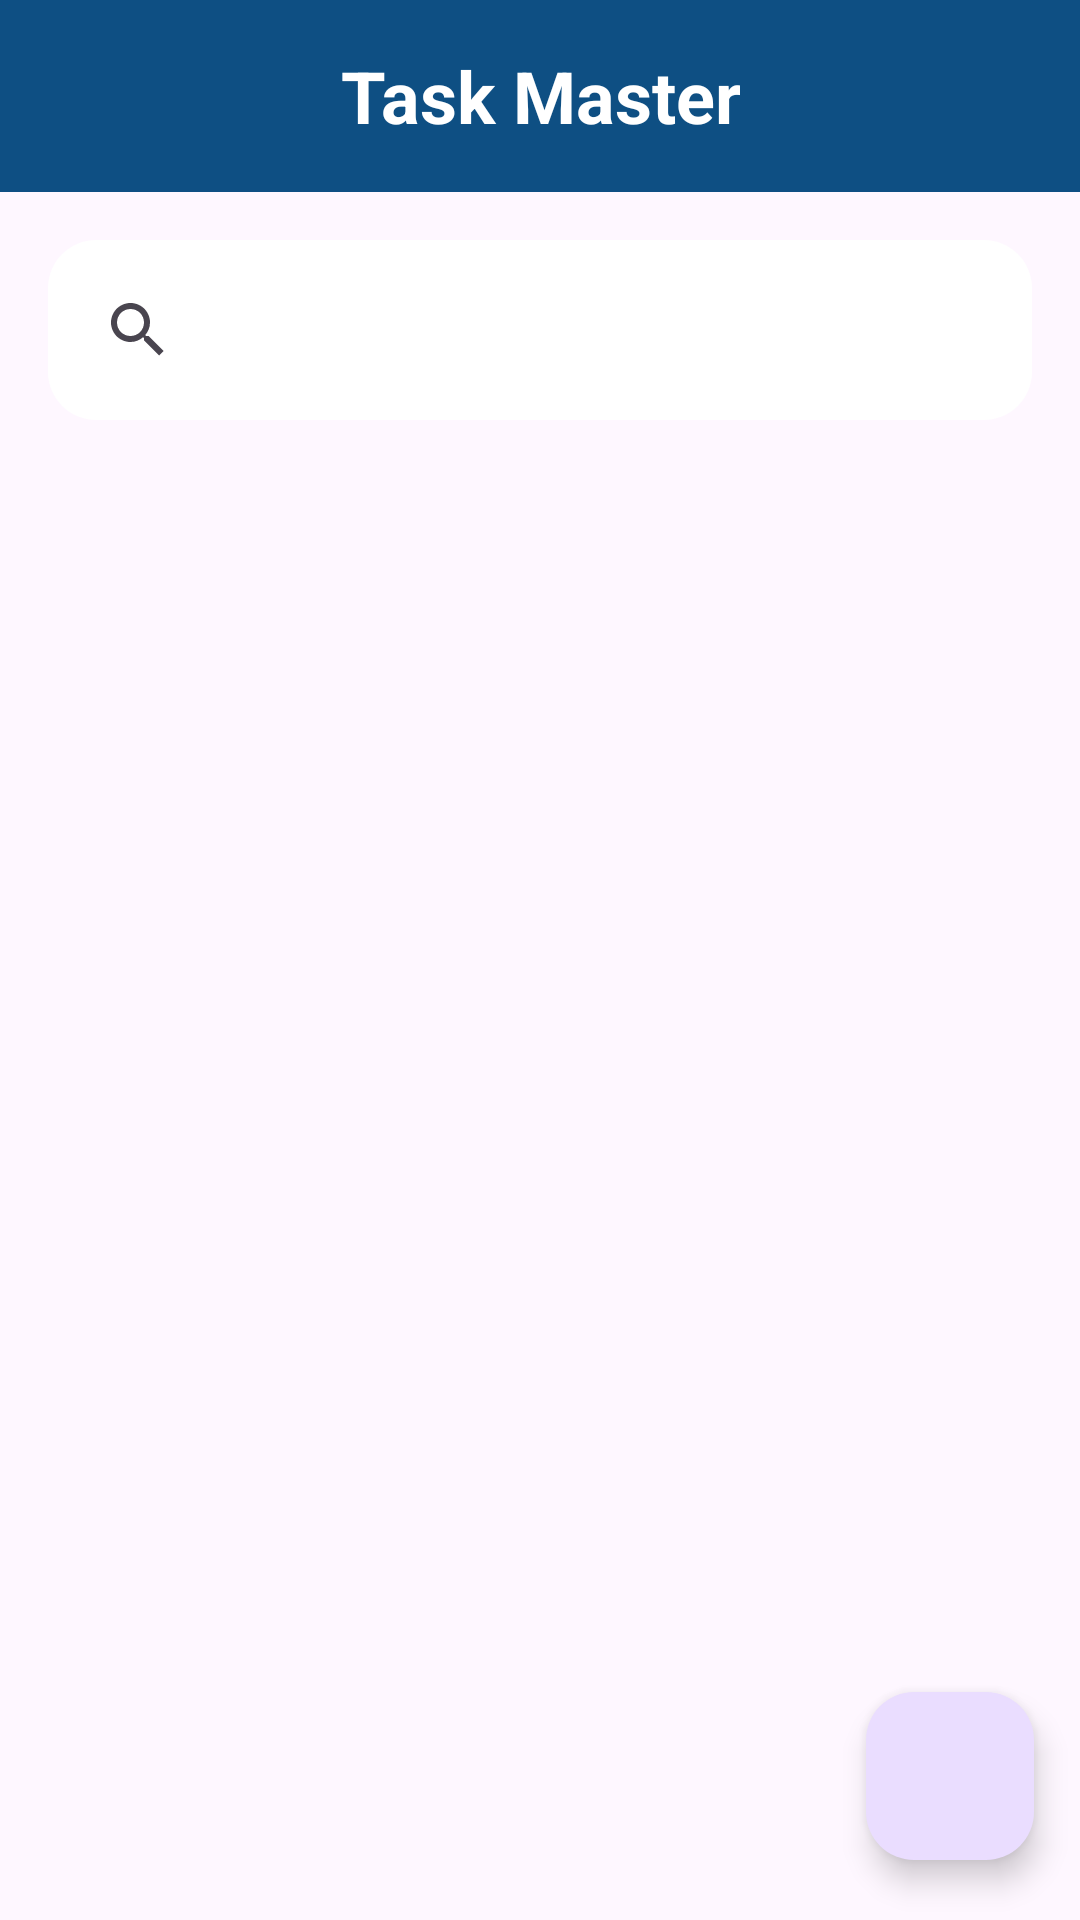

Reconstruct the res/layout file that produces this screen, plus the resources it refers to.
<!-- AndroidManifest.xml: application theme Theme.TaskMasterApp -->
<!-- res/layout/activity_main.xml -->
<?xml version="1.0" encoding="utf-8"?>
<androidx.constraintlayout.widget.ConstraintLayout xmlns:android="http://schemas.android.com/apk/res/android"
    xmlns:app="http://schemas.android.com/apk/res-auto"
    xmlns:tools="http://schemas.android.com/tools"
    android:layout_width="match_parent"
    android:layout_height="match_parent"
    android:background="@drawable/blue_background"
    tools:context=".MainActivity">

    <androidx.appcompat.widget.Toolbar
        android:id="@+id/toolbar"
        android:layout_width="match_parent"
        android:layout_height="wrap_content"
        android:background="@color/dark_blue"
        android:minHeight="?attr/actionBarSize"
        android:theme="?attr/actionBarTheme"
        app:layout_constraintEnd_toEndOf="parent"
        app:layout_constraintStart_toStartOf="parent"
        app:layout_constraintTop_toTopOf="parent">

        <TextView
            android:textColor="@color/white"
            android:layout_gravity="center"
            android:textStyle="bold"
            android:textSize="24sp"
            android:text="@string/task_master"
            android:gravity="center"
            android:layout_width="wrap_content"
            android:layout_height="wrap_content"/>
    </androidx.appcompat.widget.Toolbar>

    
    <androidx.appcompat.widget.SearchView
        android:id="@+id/search_view"
        android:layout_width="match_parent"
        android:layout_height="wrap_content"
        android:queryHint="Search for tasks"
        android:iconifiedByDefault="false"
        app:layout_constraintTop_toBottomOf="@id/toolbar"
        app:layout_constraintEnd_toEndOf="parent"
        app:layout_constraintStart_toStartOf="parent"
        android:background="@drawable/bg_search_view"
        android:padding="6dp"
        app:defaultQueryHint="Search for tasks"
        android:textColorHint="#9E9E9E"
        android:textColor="@android:color/black"
        android:layout_margin="16dp" />

    <androidx.recyclerview.widget.RecyclerView
        android:id="@+id/recycler_view"
        android:layout_width="match_parent"
        android:layout_height="0dp"
        app:layout_constraintTop_toBottomOf="@id/search_view"
        app:layout_constraintBottom_toTopOf="@id/fab_add_task"
        app:layout_constraintEnd_toEndOf="parent"
        app:layout_constraintStart_toStartOf="parent"
        tools:listitem="@layout/list_item"/>

    <com.google.android.material.floatingactionbutton.FloatingActionButton
        android:id="@+id/fab_add_task"
        android:layout_width="wrap_content"
        android:layout_height="wrap_content"
        android:layout_marginBottom="20dp"
        android:clickable="true"
        app:layout_constraintBottom_toBottomOf="parent"
        app:layout_constraintEnd_toEndOf="parent"
        app:layout_constraintHorizontal_bias="0.95"
        app:layout_constraintStart_toStartOf="parent"
        app:srcCompat="@drawable/baseline_add_24" />

</androidx.constraintlayout.widget.ConstraintLayout>
<!-- res/layout/list_item.xml (included above) -->
<?xml version="1.0" encoding="utf-8"?>
<androidx.cardview.widget.CardView
    android:id="@+id/card_layout"
    xmlns:android="http://schemas.android.com/apk/res/android"
    android:layout_width="match_parent"
    android:layout_height="wrap_content"
    xmlns:app="http://schemas.android.com/apk/res-auto"
    android:layout_margin="8dp"
    android:background="@color/white"
    app:cardCornerRadius="8dp"
    android:elevation="8dp">
    <LinearLayout
        android:orientation="vertical"
        android:layout_width="match_parent"
        android:layout_height="wrap_content">
        <RelativeLayout
            android:layout_width="match_parent"
            android:layout_height="wrap_content">

            <TextView
                android:id="@+id/tv_name"
                android:layout_width="match_parent"
                android:layout_height="wrap_content"
                android:layout_alignParentStart="true"
                android:ellipsize="marquee"
                android:marqueeRepeatLimit="marquee_forever"
                android:padding="6dp"
                android:scrollHorizontally="true"
                android:singleLine="true"
                android:text="@string/txt_name"
                android:textColor="@color/light_grey"
                android:textSize="18sp"
                android:textStyle="bold"/>
        </RelativeLayout>
        <TextView
            android:id="@+id/tv_description"
            android:layout_width="match_parent"
            android:layout_height="wrap_content"
            android:maxLines="10"
            android:padding="6dp"
            android:textStyle="normal"
            android:text="@string/txt_description"
            android:textColor="@color/light_grey"
            android:textSize="14sp"/>
        <TextView
            android:id="@+id/tv_priority"
            android:layout_width="match_parent"
            android:layout_height="wrap_content"
            android:maxLines="10"
            android:padding="6dp"
            android:textStyle="normal"
            android:text="@string/txt_priority"
            android:textColor="@color/light_grey"
            android:textSize="14sp"/>
        <TextView
            android:id="@+id/tv_status"
            android:layout_width="match_parent"
            android:layout_height="wrap_content"
            android:maxLines="10"
            android:padding="6dp"
            android:textStyle="normal"
            android:text="@string/txt_status"
            android:textColor="@color/light_grey"
            android:textSize="14sp"/>
        <LinearLayout
            android:layout_width="wrap_content"
            android:layout_height="match_parent"
            android:orientation="horizontal">

            <TextView
                android:id="@+id/tv_date"
                android:layout_width="match_parent"
                android:layout_height="wrap_content"
                android:singleLine="true"
                android:ellipsize="marquee"
                android:marqueeRepeatLimit="marquee_forever"
                android:scrollHorizontally="true"
                android:textStyle="normal"
                android:maxLines="1"
                android:padding="6dp"
                android:text="@string/txt_date"
                android:textColor="@color/light_grey"
                android:textSize="14sp"/>
            <TextView
                android:id="@+id/tv_time"
                android:layout_width="match_parent"
                android:layout_height="wrap_content"
                android:singleLine="true"
                android:ellipsize="marquee"
                android:marqueeRepeatLimit="marquee_forever"
                android:scrollHorizontally="true"
                android:textStyle="normal"
                android:maxLines="1"
                android:padding="6dp"
                android:text="@string/txt_time"
                android:textColor="@color/light_grey"
                android:textSize="14sp"/>
        </LinearLayout>

    </LinearLayout>

</androidx.cardview.widget.CardView>
<!-- resources referenced by this layout -->
<resources>
  <color name="dark_blue">#0E4F83</color>
  <color name="light_grey">#434242</color>
  <color name="white">#FFFFFFFF</color>
  <!-- drawable bg_search_view (drawable) -->
  <?xml version="1.0" encoding="utf-8"?>
  <layer-list xmlns:android="http://schemas.android.com/apk/res/android">
      
      <item>
          <shape android:shape="rectangle">
              <solid android:color="#FFFFFF" />
              <corners android:radius="16dp" />
              <padding android:left="2dp" android:right="2dp" android:top="2dp" android:bottom="8dp" />
              <size android:width="0dp" android:height="0dp" />
          </shape>
      </item>
  
      
      <item android:left="0dp" android:right="0dp" android:top="0dp" android:bottom="0dp">
          <shape android:shape="rectangle">
              <solid android:color="#FFFFFF" /> 
              <corners android:radius="16dp" /> 
          </shape>
      </item>
  </layer-list>
  <string name="task_master">Task Master</string>
  <string name="txt_date">Date</string>
  <string name="txt_description">Description</string>
  <string name="txt_name">Name</string>
  <string name="txt_priority">Priority</string>
  <string name="txt_status">Status</string>
  <string name="txt_time">Time</string>
  <style name="Theme.TaskMasterApp" parent="Base.Theme.TaskMasterApp" />
  <style name="Base.Theme.TaskMasterApp" parent="Theme.Material3.DayNight.NoActionBar">
          
          
      </style>
</resources>
